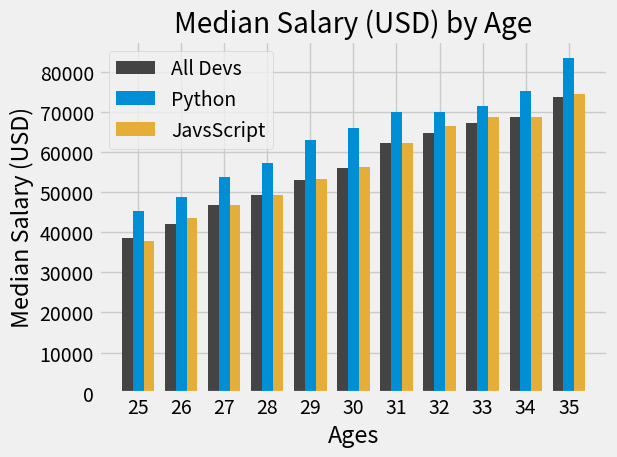

Generate this figure with matplotlib: (Note: this script raises an exception after producing the figure.)
# bar charts

from matplotlib import pyplot as plt 
import numpy as np

plt.style.use('fivethirtyeight')
# Median Developer Salaries by Age
ages_x = [25, 26, 27, 28, 29, 30, 31, 32, 33, 34, 35]
dev_y = [38496, 42000, 46752, 49320, 53200,
         56000, 62316, 64928, 67317, 68748, 73752]

# Median Python Developer Salaries by Age
py_dev_x = [25, 26, 27, 28, 29, 30, 31, 32, 33, 34, 35]
py_dev_y = [45372, 48876, 53850, 57287, 63016,
            65998, 70003, 70000, 71496, 75370, 83640]

# Median JavaScript Developer Salaries by Age
js_dev_y = [37810, 43515, 46823, 49293, 53437,
            56373, 62375, 66674, 68745, 68746, 74583]

width = 0.25
x_indexes = np.arange(len(ages_x))

plt.bar(x_indexes - width, dev_y, width = width, color = '#444444', label ='All Devs')
plt.bar(x_indexes, py_dev_y, color ='#008fd5', width = width, label='Python')
plt.bar(x_indexes + width, js_dev_y, width = width, color ='#e5ae38', label='JavsScript')

plt.xticks(ticks = x_indexes, labels = ages_x)
plt.xlabel('Ages')
plt.ylabel('Median Salary (USD)')
plt.title('Median Salary (USD) by Age')
plt.tight_layout()
plt.legend()
plt.savefig('img/bar_charts.png')
plt.show()